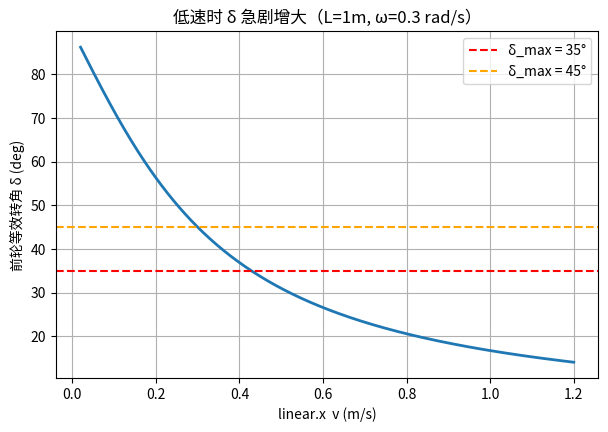
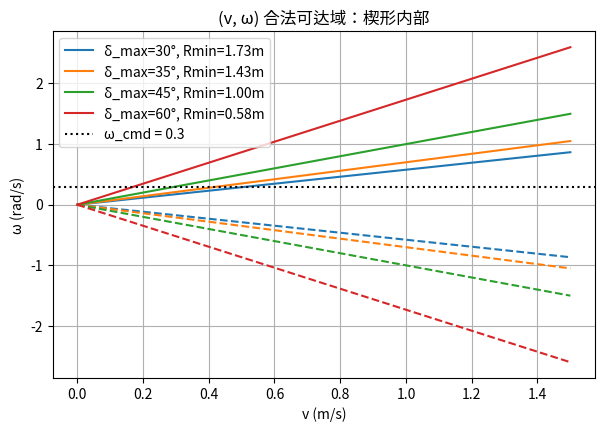
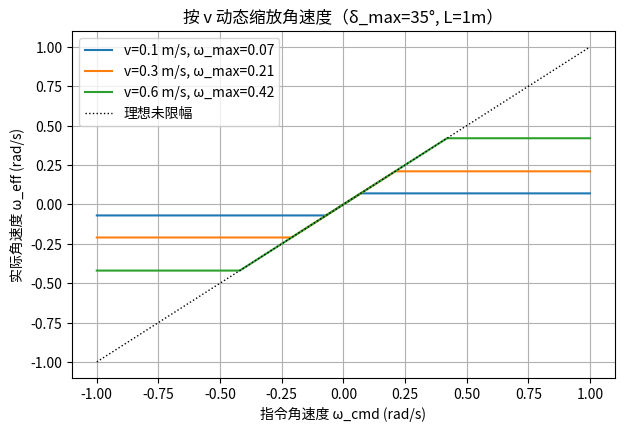

Here is the Python script that generated these plots, in order:
import numpy as np
import matplotlib.pyplot as plt

L = 1.0

# 图1：固定 ω=0.3，δ 随 v 变化（展示低速爆炸）
v = np.linspace(0.02, 1.2, 500)
omega = 0.3
delta_deg = np.degrees(np.arctan(L * omega / v))

plt.figure(figsize=(7, 4.5))
plt.plot(v, delta_deg, lw=2)
plt.axhline(35, color='r', ls='--', label='δ_max = 35°')
plt.axhline(45, color='orange', ls='--', label='δ_max = 45°')
plt.xlabel('linear.x  v (m/s)')
plt.ylabel('前轮等效转角 δ (deg)')
plt.title('低速时 δ 急剧增大（L=1m, ω=0.3 rad/s）')
plt.grid(True); plt.legend()
plt.show()

# 图2：(v, ω) 平面可达域楔形
v2 = np.linspace(0, 1.5, 500)
plt.figure(figsize=(7, 4.5))
for dmax in [30, 35, 45, 60]:
    Rmin = L / np.tan(np.radians(dmax))
    wmax = v2 / Rmin
    line, = plt.plot(v2, wmax, label=f'δ_max={dmax}°, Rmin={Rmin:.2f}m')
    plt.plot(v2, -wmax, ls='--', color=line.get_color())

plt.axhline(0.3, color='k', ls=':', label='ω_cmd = 0.3')
plt.xlabel('v (m/s)')
plt.ylabel('ω (rad/s)')
plt.title('(v, ω) 合法可达域：楔形内部')
plt.grid(True); plt.legend()
plt.show()

# 图3：软缩放效果，ω_eff vs ω_cmd，在不同 v 下
w_cmd = np.linspace(-1, 1, 500)
plt.figure(figsize=(7, 4.5))
for vv in [0.1, 0.3, 0.6]:
    Rmin = L / np.tan(np.radians(35))
    w_limit = vv / Rmin
    w_eff = np.clip(w_cmd, -w_limit, w_limit)
    plt.plot(w_cmd, w_eff, label=f'v={vv} m/s, ω_max={w_limit:.2f}')
plt.plot(w_cmd, w_cmd, 'k:', lw=1, label='理想未限幅')
plt.xlabel('指令角速度 ω_cmd (rad/s)')
plt.ylabel('实际角速度 ω_eff (rad/s)')
plt.title('按 v 动态缩放角速度（δ_max=35°, L=1m）')
plt.grid(True); plt.legend()
plt.show()
